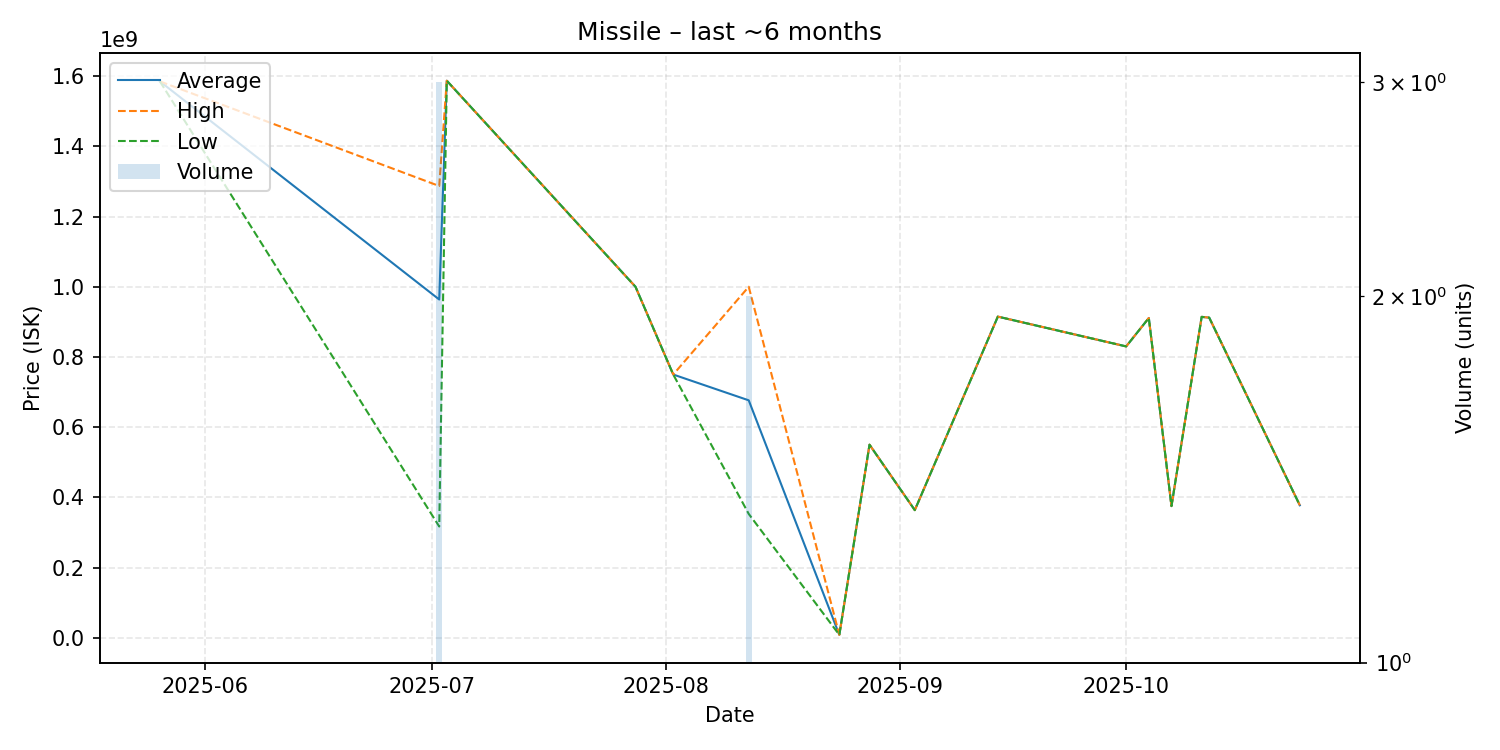

The file beside this chart, header and first rows:
date, average, highest, lowest, order_count, volume
2025-05-26, 1585000000, 1585000000, 1585000000, 1, 1
2025-07-02, 963633333, 1287000000, 316900000, 3, 3
2025-07-03, 1587000000, 1587000000, 1587000000, 1, 1
2025-07-28, 999900000, 999900000, 999900000, 1, 1
2025-08-02, 749900000, 749900000, 749900000, 1, 1
2025-08-12, 676400000, 1000000000, 352800000, 2, 2
2025-08-24, 8200000, 8200000, 8200000, 1, 1
2025-08-28, 550000000, 550000000, 550000000, 1, 1
2025-09-03, 363600000, 363600000, 363600000, 1, 1
2025-09-14, 914900000, 914900000, 914900000, 1, 1
2025-10-01, 830000000, 830000000, 830000000, 1, 1
2025-10-04, 911000000, 911000000, 911000000, 1, 1
2025-10-07, 375100000, 375100000, 375100000, 1, 1
2025-10-11, 914200000, 914200000, 914200000, 1, 1
2025-10-12, 912000000, 912000000, 912000000, 1, 1
2025-10-24, 377400000, 377400000, 377400000, 1, 1
